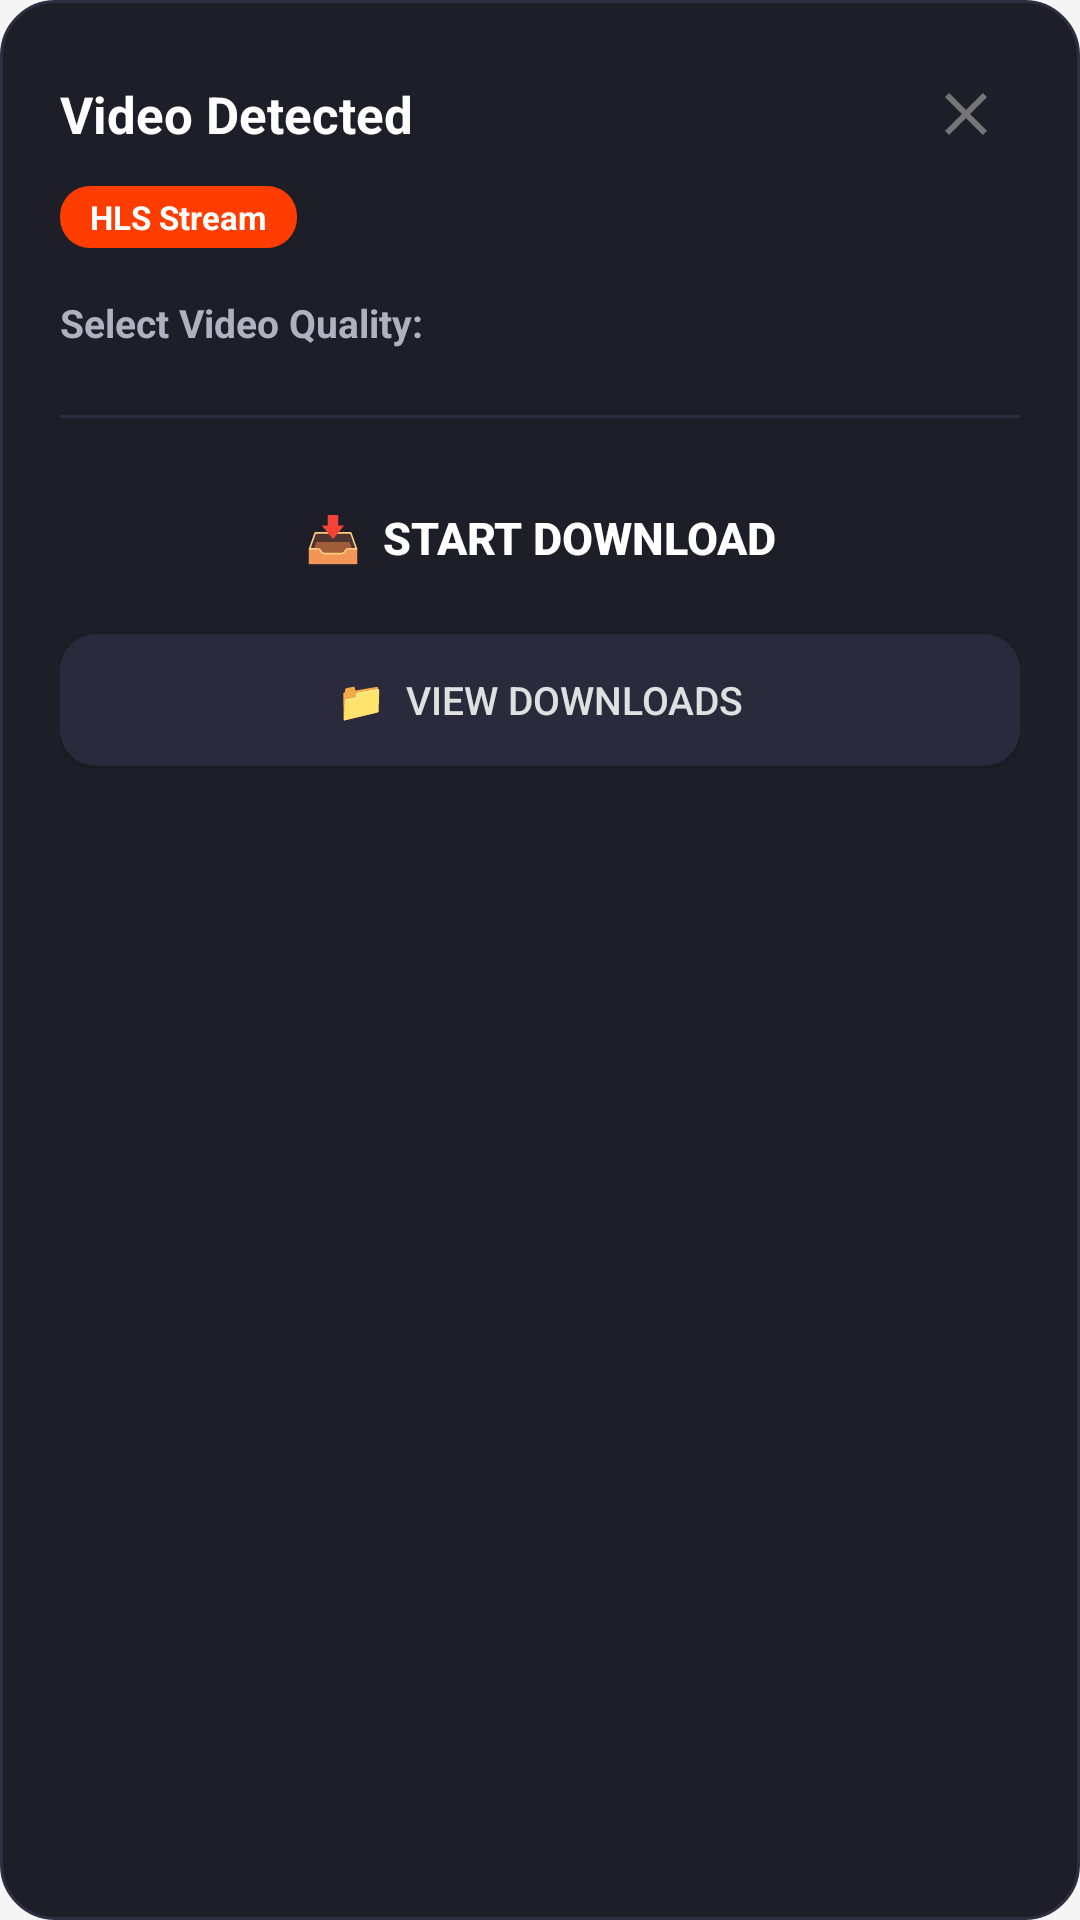

Reconstruct the res/layout file that produces this screen, plus the resources it refers to.
<!-- AndroidManifest.xml: application theme Theme.MultiStream -->
<!-- res/layout/dialog_download_picker.xml -->
<?xml version="1.0" encoding="utf-8"?>
<LinearLayout xmlns:android="http://schemas.android.com/apk/res/android"
    android:id="@+id/dialog_root"
    android:layout_width="match_parent"
    android:layout_height="wrap_content"
    android:background="@drawable/bg_dialog_modern"
    android:orientation="vertical"
    android:padding="20dp">

    <LinearLayout
        android:layout_width="match_parent"
        android:layout_height="wrap_content"
        android:gravity="center_vertical"
        android:orientation="horizontal">

        <TextView
            android:id="@+id/tv_video_title"
            android:layout_width="0dp"
            android:layout_height="wrap_content"
            android:layout_weight="1"
            android:ellipsize="end"
            android:maxLines="2"
            android:text="Video Detected"
            android:textColor="@color/white"
            android:textSize="17sp"
            android:textStyle="bold" />

        <ImageButton
            android:id="@+id/btn_close_dialog"
            android:layout_width="36dp"
            android:layout_height="36dp"
            android:layout_marginStart="8dp"
            android:background="?android:attr/selectableItemBackgroundBorderless"
            android:contentDescription="Close"
            android:padding="8dp"
            android:src="@drawable/ic_close" />

    </LinearLayout>

    <LinearLayout
        android:layout_width="match_parent"
        android:layout_height="wrap_content"
        android:layout_marginTop="6dp"
        android:gravity="center_vertical"
        android:orientation="horizontal">

        <TextView
            android:id="@+id/tv_stream_type"
            android:layout_width="wrap_content"
            android:layout_height="wrap_content"
            android:background="@drawable/bg_badge"
            android:paddingStart="10dp"
            android:paddingTop="3dp"
            android:paddingEnd="10dp"
            android:paddingBottom="3dp"
            android:text="HLS Stream"
            android:textColor="@color/white"
            android:textSize="11sp"
            android:textStyle="bold" />

    </LinearLayout>

    <TextView
        android:id="@+id/tv_quality_label"
        android:layout_width="match_parent"
        android:layout_height="wrap_content"
        android:layout_marginTop="16dp"
        android:text="Select Video Quality:"
        android:textColor="#B0B0C0"
        android:textSize="13sp"
        android:textStyle="bold" />

    <RadioGroup
        android:id="@+id/rg_qualities"
        android:layout_width="match_parent"
        android:layout_height="wrap_content"
        android:layout_marginTop="6dp"
        android:orientation="vertical" />

    <View
        android:layout_width="match_parent"
        android:layout_height="1dp"
        android:layout_marginTop="16dp"
        android:layout_marginBottom="16dp"
        android:background="#2E2E40" />

    <Button
        android:id="@+id/btn_start_download"
        android:layout_width="match_parent"
        android:layout_height="48dp"
        android:background="@drawable/btn_primary_bg"
        android:text="📥  Start Download"
        android:textColor="@color/white"
        android:textSize="15sp"
        android:textStyle="bold" />

    <Button
        android:id="@+id/btn_view_downloads"
        android:layout_width="match_parent"
        android:layout_height="44dp"
        android:layout_marginTop="8dp"
        android:background="@drawable/btn_secondary_bg"
        android:text="📁  View Downloads"
        android:textColor="#E0E0E0"
        android:textSize="13sp" />

</LinearLayout>
<!-- resources referenced by this layout -->
<resources>
  <color name="white">#FFFFFF</color>
  <!-- drawable bg_badge (drawable) -->
  <?xml version="1.0" encoding="utf-8"?>
  <shape xmlns:android="http://schemas.android.com/apk/res/android"
      android:shape="rectangle">
      <solid android:color="#FF3D00" />
      <corners android:radius="10dp" />
  </shape>
  <!-- drawable bg_dialog_modern (drawable) -->
  <?xml version="1.0" encoding="utf-8"?>
  <shape xmlns:android="http://schemas.android.com/apk/res/android"
      android:shape="rectangle">
      <solid android:color="#1E1E28" />
      <corners android:radius="18dp" />
      <stroke android:width="1dp" android:color="#2E2E42" />
  </shape>
  <!-- drawable btn_secondary_bg (drawable) -->
  <?xml version="1.0" encoding="utf-8"?>
  <shape xmlns:android="http://schemas.android.com/apk/res/android"
      android:shape="rectangle">
      <solid android:color="#2A2A3C" />
      <corners android:radius="12dp" />
  </shape>
  <!-- drawable ic_close (drawable) -->
  <vector xmlns:android="http://schemas.android.com/apk/res/android"
      android:width="24dp"
      android:height="24dp"
      android:viewportWidth="24"
      android:viewportHeight="24">
      <path
          android:fillColor="#FF757575"
          android:pathData="M19,6.41L17.59,5 12,10.59 6.41,5 5,6.41 10.59,12 5,17.59 6.41,19 12,13.41 17.59,19 19,17.59 13.41,12z" />
  </vector>
  <style name="Theme.MultiStream" parent="android:Theme.Material.NoActionBar">
          <item name="android:colorPrimary">@color/primary</item>
          <item name="android:colorPrimaryDark">@color/primary_dark</item>
          <item name="android:colorAccent">@color/secondary</item>
          <item name="android:statusBarColor">@color/primary_dark</item>
          <item name="android:navigationBarColor">@color/primary_dark</item>
          <item name="android:windowBackground">@color/bg_window</item>
          <item name="android:windowLightStatusBar">false</item>
      </style>
  <color name="primary">#7C4DFF</color>
  <color name="primary_dark">#5E35B1</color>
  <color name="secondary">#00BFA5</color>
  <color name="bg_window">#F5F5F5</color>
</resources>
